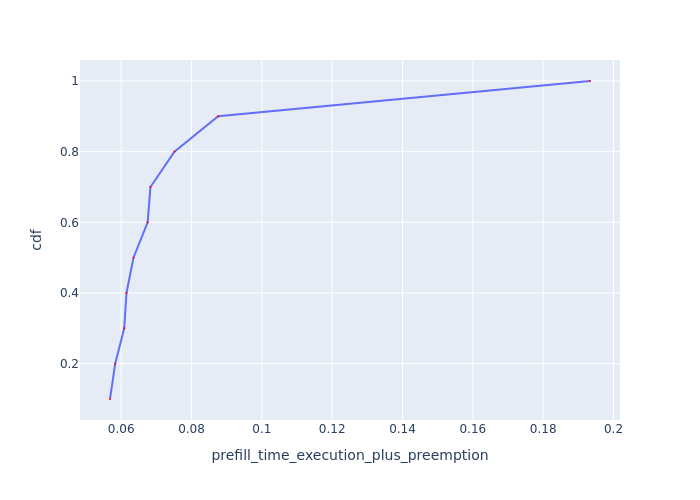

Source data for this figure (header and first rows):
Request Id, prefill_time_execution_plus_preemption, cdf
0_6, 0.05682, 0.1
0_9, 0.0583, 0.2
0_5, 0.06086, 0.3
0_7, 0.06151, 0.4
0_8, 0.06351, 0.5
0_3, 0.06753, 0.6
0_10, 0.06832, 0.7
0_4, 0.07516, 0.8
0_2, 0.08758, 0.9
0_1, 0.1933, 1.0
